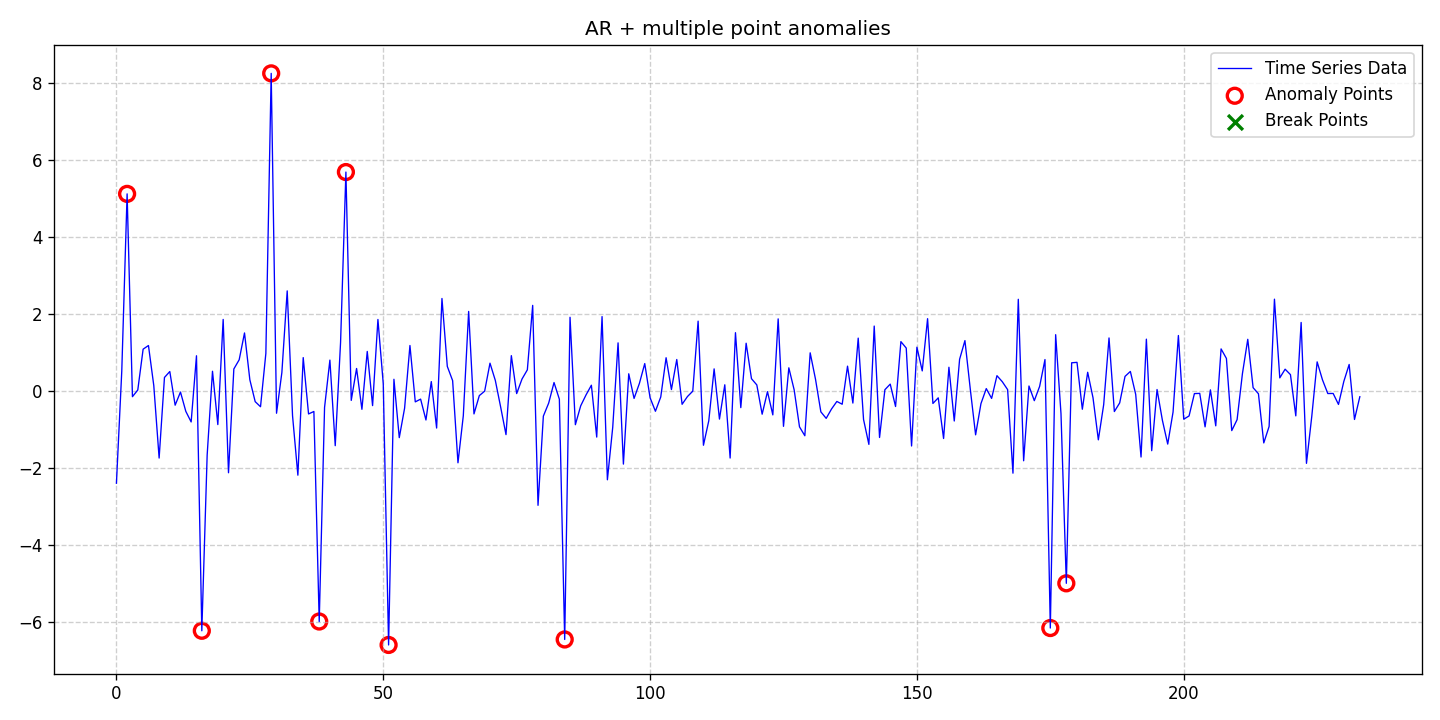

Data behind this chart, as committed beside it:
date, data, stationary, det_lin_up, det_lin_down, det_quad, det_cubic, det_exp, det_damped, stoc_trend, volatility, single_seas, multiple_seas, point_anom_single, point_anom_multi, collect_anom, context_anom, mean_shift, var_shift, trend_shift, point_anom_count, point_anom_location, point_anom_point, collect_anom_count
2020-01-01, -2.394, 0, 0, 0, 0, 0, 0, 0, 0, 0, 0, 0, 0, 1, 0, 0, 0, 0, 0, 9, [2, 16, 29, 38, 43, 51, 84, 175, 178], [2, 16, 29, 38, 43, 51, 84, 175, 178], 0
2020-01-02, 0.5167, 0, 0, 0, 0, 0, 0, 0, 0, 0, 0, 0, 0, 1, 0, 0, 0, 0, 0, 9, [2, 16, 29, 38, 43, 51, 84, 175, 178], [2, 16, 29, 38, 43, 51, 84, 175, 178], 0
2020-01-03, 5.117, 0, 0, 0, 0, 0, 0, 0, 0, 0, 0, 0, 0, 1, 0, 0, 0, 0, 0, 9, [2, 16, 29, 38, 43, 51, 84, 175, 178], [2, 16, 29, 38, 43, 51, 84, 175, 178], 0
2020-01-04, -0.1475, 0, 0, 0, 0, 0, 0, 0, 0, 0, 0, 0, 0, 1, 0, 0, 0, 0, 0, 9, [2, 16, 29, 38, 43, 51, 84, 175, 178], [2, 16, 29, 38, 43, 51, 84, 175, 178], 0
2020-01-05, 0.02555, 0, 0, 0, 0, 0, 0, 0, 0, 0, 0, 0, 0, 1, 0, 0, 0, 0, 0, 9, [2, 16, 29, 38, 43, 51, 84, 175, 178], [2, 16, 29, 38, 43, 51, 84, 175, 178], 0
2020-01-06, 1.086, 0, 0, 0, 0, 0, 0, 0, 0, 0, 0, 0, 0, 1, 0, 0, 0, 0, 0, 9, [2, 16, 29, 38, 43, 51, 84, 175, 178], [2, 16, 29, 38, 43, 51, 84, 175, 178], 0
2020-01-07, 1.18, 0, 0, 0, 0, 0, 0, 0, 0, 0, 0, 0, 0, 1, 0, 0, 0, 0, 0, 9, [2, 16, 29, 38, 43, 51, 84, 175, 178], [2, 16, 29, 38, 43, 51, 84, 175, 178], 0
2020-01-08, 0.1397, 0, 0, 0, 0, 0, 0, 0, 0, 0, 0, 0, 0, 1, 0, 0, 0, 0, 0, 9, [2, 16, 29, 38, 43, 51, 84, 175, 178], [2, 16, 29, 38, 43, 51, 84, 175, 178], 0
2020-01-09, -1.741, 0, 0, 0, 0, 0, 0, 0, 0, 0, 0, 0, 0, 1, 0, 0, 0, 0, 0, 9, [2, 16, 29, 38, 43, 51, 84, 175, 178], [2, 16, 29, 38, 43, 51, 84, 175, 178], 0
2020-01-10, 0.3514, 0, 0, 0, 0, 0, 0, 0, 0, 0, 0, 0, 0, 1, 0, 0, 0, 0, 0, 9, [2, 16, 29, 38, 43, 51, 84, 175, 178], [2, 16, 29, 38, 43, 51, 84, 175, 178], 0
2020-01-11, 0.5054, 0, 0, 0, 0, 0, 0, 0, 0, 0, 0, 0, 0, 1, 0, 0, 0, 0, 0, 9, [2, 16, 29, 38, 43, 51, 84, 175, 178], [2, 16, 29, 38, 43, 51, 84, 175, 178], 0
2020-01-12, -0.3684, 0, 0, 0, 0, 0, 0, 0, 0, 0, 0, 0, 0, 1, 0, 0, 0, 0, 0, 9, [2, 16, 29, 38, 43, 51, 84, 175, 178], [2, 16, 29, 38, 43, 51, 84, 175, 178], 0
2020-01-13, -0.02715, 0, 0, 0, 0, 0, 0, 0, 0, 0, 0, 0, 0, 1, 0, 0, 0, 0, 0, 9, [2, 16, 29, 38, 43, 51, 84, 175, 178], [2, 16, 29, 38, 43, 51, 84, 175, 178], 0
2020-01-14, -0.5282, 0, 0, 0, 0, 0, 0, 0, 0, 0, 0, 0, 0, 1, 0, 0, 0, 0, 0, 9, [2, 16, 29, 38, 43, 51, 84, 175, 178], [2, 16, 29, 38, 43, 51, 84, 175, 178], 0
2020-01-15, -0.8033, 0, 0, 0, 0, 0, 0, 0, 0, 0, 0, 0, 0, 1, 0, 0, 0, 0, 0, 9, [2, 16, 29, 38, 43, 51, 84, 175, 178], [2, 16, 29, 38, 43, 51, 84, 175, 178], 0
2020-01-16, 0.9144, 0, 0, 0, 0, 0, 0, 0, 0, 0, 0, 0, 0, 1, 0, 0, 0, 0, 0, 9, [2, 16, 29, 38, 43, 51, 84, 175, 178], [2, 16, 29, 38, 43, 51, 84, 175, 178], 0
2020-01-17, -6.224, 0, 0, 0, 0, 0, 0, 0, 0, 0, 0, 0, 0, 1, 0, 0, 0, 0, 0, 9, [2, 16, 29, 38, 43, 51, 84, 175, 178], [2, 16, 29, 38, 43, 51, 84, 175, 178], 0
2020-01-18, -1.666, 0, 0, 0, 0, 0, 0, 0, 0, 0, 0, 0, 0, 1, 0, 0, 0, 0, 0, 9, [2, 16, 29, 38, 43, 51, 84, 175, 178], [2, 16, 29, 38, 43, 51, 84, 175, 178], 0
2020-01-19, 0.5121, 0, 0, 0, 0, 0, 0, 0, 0, 0, 0, 0, 0, 1, 0, 0, 0, 0, 0, 9, [2, 16, 29, 38, 43, 51, 84, 175, 178], [2, 16, 29, 38, 43, 51, 84, 175, 178], 0
2020-01-20, -0.8717, 0, 0, 0, 0, 0, 0, 0, 0, 0, 0, 0, 0, 1, 0, 0, 0, 0, 0, 9, [2, 16, 29, 38, 43, 51, 84, 175, 178], [2, 16, 29, 38, 43, 51, 84, 175, 178], 0
2020-01-21, 1.857, 0, 0, 0, 0, 0, 0, 0, 0, 0, 0, 0, 0, 1, 0, 0, 0, 0, 0, 9, [2, 16, 29, 38, 43, 51, 84, 175, 178], [2, 16, 29, 38, 43, 51, 84, 175, 178], 0
2020-01-22, -2.122, 0, 0, 0, 0, 0, 0, 0, 0, 0, 0, 0, 0, 1, 0, 0, 0, 0, 0, 9, [2, 16, 29, 38, 43, 51, 84, 175, 178], [2, 16, 29, 38, 43, 51, 84, 175, 178], 0
2020-01-23, 0.5713, 0, 0, 0, 0, 0, 0, 0, 0, 0, 0, 0, 0, 1, 0, 0, 0, 0, 0, 9, [2, 16, 29, 38, 43, 51, 84, 175, 178], [2, 16, 29, 38, 43, 51, 84, 175, 178], 0
2020-01-24, 0.8101, 0, 0, 0, 0, 0, 0, 0, 0, 0, 0, 0, 0, 1, 0, 0, 0, 0, 0, 9, [2, 16, 29, 38, 43, 51, 84, 175, 178], [2, 16, 29, 38, 43, 51, 84, 175, 178], 0
2020-01-25, 1.507, 0, 0, 0, 0, 0, 0, 0, 0, 0, 0, 0, 0, 1, 0, 0, 0, 0, 0, 9, [2, 16, 29, 38, 43, 51, 84, 175, 178], [2, 16, 29, 38, 43, 51, 84, 175, 178], 0
2020-01-26, 0.2912, 0, 0, 0, 0, 0, 0, 0, 0, 0, 0, 0, 0, 1, 0, 0, 0, 0, 0, 9, [2, 16, 29, 38, 43, 51, 84, 175, 178], [2, 16, 29, 38, 43, 51, 84, 175, 178], 0
2020-01-27, -0.2765, 0, 0, 0, 0, 0, 0, 0, 0, 0, 0, 0, 0, 1, 0, 0, 0, 0, 0, 9, [2, 16, 29, 38, 43, 51, 84, 175, 178], [2, 16, 29, 38, 43, 51, 84, 175, 178], 0
2020-01-28, -0.4085, 0, 0, 0, 0, 0, 0, 0, 0, 0, 0, 0, 0, 1, 0, 0, 0, 0, 0, 9, [2, 16, 29, 38, 43, 51, 84, 175, 178], [2, 16, 29, 38, 43, 51, 84, 175, 178], 0
2020-01-29, 0.976, 0, 0, 0, 0, 0, 0, 0, 0, 0, 0, 0, 0, 1, 0, 0, 0, 0, 0, 9, [2, 16, 29, 38, 43, 51, 84, 175, 178], [2, 16, 29, 38, 43, 51, 84, 175, 178], 0
2020-01-30, 8.245, 0, 0, 0, 0, 0, 0, 0, 0, 0, 0, 0, 0, 1, 0, 0, 0, 0, 0, 9, [2, 16, 29, 38, 43, 51, 84, 175, 178], [2, 16, 29, 38, 43, 51, 84, 175, 178], 0
2020-01-31, -0.5774, 0, 0, 0, 0, 0, 0, 0, 0, 0, 0, 0, 0, 1, 0, 0, 0, 0, 0, 9, [2, 16, 29, 38, 43, 51, 84, 175, 178], [2, 16, 29, 38, 43, 51, 84, 175, 178], 0
2020-02-01, 0.4792, 0, 0, 0, 0, 0, 0, 0, 0, 0, 0, 0, 0, 1, 0, 0, 0, 0, 0, 9, [2, 16, 29, 38, 43, 51, 84, 175, 178], [2, 16, 29, 38, 43, 51, 84, 175, 178], 0
2020-02-02, 2.598, 0, 0, 0, 0, 0, 0, 0, 0, 0, 0, 0, 0, 1, 0, 0, 0, 0, 0, 9, [2, 16, 29, 38, 43, 51, 84, 175, 178], [2, 16, 29, 38, 43, 51, 84, 175, 178], 0
2020-02-03, -0.64, 0, 0, 0, 0, 0, 0, 0, 0, 0, 0, 0, 0, 1, 0, 0, 0, 0, 0, 9, [2, 16, 29, 38, 43, 51, 84, 175, 178], [2, 16, 29, 38, 43, 51, 84, 175, 178], 0
2020-02-04, -2.185, 0, 0, 0, 0, 0, 0, 0, 0, 0, 0, 0, 0, 1, 0, 0, 0, 0, 0, 9, [2, 16, 29, 38, 43, 51, 84, 175, 178], [2, 16, 29, 38, 43, 51, 84, 175, 178], 0
2020-02-05, 0.867, 0, 0, 0, 0, 0, 0, 0, 0, 0, 0, 0, 0, 1, 0, 0, 0, 0, 0, 9, [2, 16, 29, 38, 43, 51, 84, 175, 178], [2, 16, 29, 38, 43, 51, 84, 175, 178], 0
2020-02-06, -0.5957, 0, 0, 0, 0, 0, 0, 0, 0, 0, 0, 0, 0, 1, 0, 0, 0, 0, 0, 9, [2, 16, 29, 38, 43, 51, 84, 175, 178], [2, 16, 29, 38, 43, 51, 84, 175, 178], 0
2020-02-07, -0.5318, 0, 0, 0, 0, 0, 0, 0, 0, 0, 0, 0, 0, 1, 0, 0, 0, 0, 0, 9, [2, 16, 29, 38, 43, 51, 84, 175, 178], [2, 16, 29, 38, 43, 51, 84, 175, 178], 0
2020-02-08, -5.984, 0, 0, 0, 0, 0, 0, 0, 0, 0, 0, 0, 0, 1, 0, 0, 0, 0, 0, 9, [2, 16, 29, 38, 43, 51, 84, 175, 178], [2, 16, 29, 38, 43, 51, 84, 175, 178], 0
2020-02-09, -0.4277, 0, 0, 0, 0, 0, 0, 0, 0, 0, 0, 0, 0, 1, 0, 0, 0, 0, 0, 9, [2, 16, 29, 38, 43, 51, 84, 175, 178], [2, 16, 29, 38, 43, 51, 84, 175, 178], 0
2020-02-10, 0.8019, 0, 0, 0, 0, 0, 0, 0, 0, 0, 0, 0, 0, 1, 0, 0, 0, 0, 0, 9, [2, 16, 29, 38, 43, 51, 84, 175, 178], [2, 16, 29, 38, 43, 51, 84, 175, 178], 0
2020-02-11, -1.419, 0, 0, 0, 0, 0, 0, 0, 0, 0, 0, 0, 0, 1, 0, 0, 0, 0, 0, 9, [2, 16, 29, 38, 43, 51, 84, 175, 178], [2, 16, 29, 38, 43, 51, 84, 175, 178], 0
2020-02-12, 1.262, 0, 0, 0, 0, 0, 0, 0, 0, 0, 0, 0, 0, 1, 0, 0, 0, 0, 0, 9, [2, 16, 29, 38, 43, 51, 84, 175, 178], [2, 16, 29, 38, 43, 51, 84, 175, 178], 0
2020-02-13, 5.683, 0, 0, 0, 0, 0, 0, 0, 0, 0, 0, 0, 0, 1, 0, 0, 0, 0, 0, 9, [2, 16, 29, 38, 43, 51, 84, 175, 178], [2, 16, 29, 38, 43, 51, 84, 175, 178], 0
2020-02-14, -0.2441, 0, 0, 0, 0, 0, 0, 0, 0, 0, 0, 0, 0, 1, 0, 0, 0, 0, 0, 9, [2, 16, 29, 38, 43, 51, 84, 175, 178], [2, 16, 29, 38, 43, 51, 84, 175, 178], 0
2020-02-15, 0.5844, 0, 0, 0, 0, 0, 0, 0, 0, 0, 0, 0, 0, 1, 0, 0, 0, 0, 0, 9, [2, 16, 29, 38, 43, 51, 84, 175, 178], [2, 16, 29, 38, 43, 51, 84, 175, 178], 0
2020-02-16, -0.4755, 0, 0, 0, 0, 0, 0, 0, 0, 0, 0, 0, 0, 1, 0, 0, 0, 0, 0, 9, [2, 16, 29, 38, 43, 51, 84, 175, 178], [2, 16, 29, 38, 43, 51, 84, 175, 178], 0
2020-02-17, 1.027, 0, 0, 0, 0, 0, 0, 0, 0, 0, 0, 0, 0, 1, 0, 0, 0, 0, 0, 9, [2, 16, 29, 38, 43, 51, 84, 175, 178], [2, 16, 29, 38, 43, 51, 84, 175, 178], 0
2020-02-18, -0.3794, 0, 0, 0, 0, 0, 0, 0, 0, 0, 0, 0, 0, 1, 0, 0, 0, 0, 0, 9, [2, 16, 29, 38, 43, 51, 84, 175, 178], [2, 16, 29, 38, 43, 51, 84, 175, 178], 0
2020-02-19, 1.856, 0, 0, 0, 0, 0, 0, 0, 0, 0, 0, 0, 0, 1, 0, 0, 0, 0, 0, 9, [2, 16, 29, 38, 43, 51, 84, 175, 178], [2, 16, 29, 38, 43, 51, 84, 175, 178], 0
2020-02-20, 0.1873, 0, 0, 0, 0, 0, 0, 0, 0, 0, 0, 0, 0, 1, 0, 0, 0, 0, 0, 9, [2, 16, 29, 38, 43, 51, 84, 175, 178], [2, 16, 29, 38, 43, 51, 84, 175, 178], 0
2020-02-21, -6.592, 0, 0, 0, 0, 0, 0, 0, 0, 0, 0, 0, 0, 1, 0, 0, 0, 0, 0, 9, [2, 16, 29, 38, 43, 51, 84, 175, 178], [2, 16, 29, 38, 43, 51, 84, 175, 178], 0
2020-02-22, 0.3041, 0, 0, 0, 0, 0, 0, 0, 0, 0, 0, 0, 0, 1, 0, 0, 0, 0, 0, 9, [2, 16, 29, 38, 43, 51, 84, 175, 178], [2, 16, 29, 38, 43, 51, 84, 175, 178], 0
2020-02-23, -1.211, 0, 0, 0, 0, 0, 0, 0, 0, 0, 0, 0, 0, 1, 0, 0, 0, 0, 0, 9, [2, 16, 29, 38, 43, 51, 84, 175, 178], [2, 16, 29, 38, 43, 51, 84, 175, 178], 0
2020-02-24, -0.4448, 0, 0, 0, 0, 0, 0, 0, 0, 0, 0, 0, 0, 1, 0, 0, 0, 0, 0, 9, [2, 16, 29, 38, 43, 51, 84, 175, 178], [2, 16, 29, 38, 43, 51, 84, 175, 178], 0
2020-02-25, 1.181, 0, 0, 0, 0, 0, 0, 0, 0, 0, 0, 0, 0, 1, 0, 0, 0, 0, 0, 9, [2, 16, 29, 38, 43, 51, 84, 175, 178], [2, 16, 29, 38, 43, 51, 84, 175, 178], 0
2020-02-26, -0.2822, 0, 0, 0, 0, 0, 0, 0, 0, 0, 0, 0, 0, 1, 0, 0, 0, 0, 0, 9, [2, 16, 29, 38, 43, 51, 84, 175, 178], [2, 16, 29, 38, 43, 51, 84, 175, 178], 0
2020-02-27, -0.2111, 0, 0, 0, 0, 0, 0, 0, 0, 0, 0, 0, 0, 1, 0, 0, 0, 0, 0, 9, [2, 16, 29, 38, 43, 51, 84, 175, 178], [2, 16, 29, 38, 43, 51, 84, 175, 178], 0
2020-02-28, -0.7526, 0, 0, 0, 0, 0, 0, 0, 0, 0, 0, 0, 0, 1, 0, 0, 0, 0, 0, 9, [2, 16, 29, 38, 43, 51, 84, 175, 178], [2, 16, 29, 38, 43, 51, 84, 175, 178], 0
2020-02-29, 0.244, 0, 0, 0, 0, 0, 0, 0, 0, 0, 0, 0, 0, 1, 0, 0, 0, 0, 0, 9, [2, 16, 29, 38, 43, 51, 84, 175, 178], [2, 16, 29, 38, 43, 51, 84, 175, 178], 0
... 174 more rows
